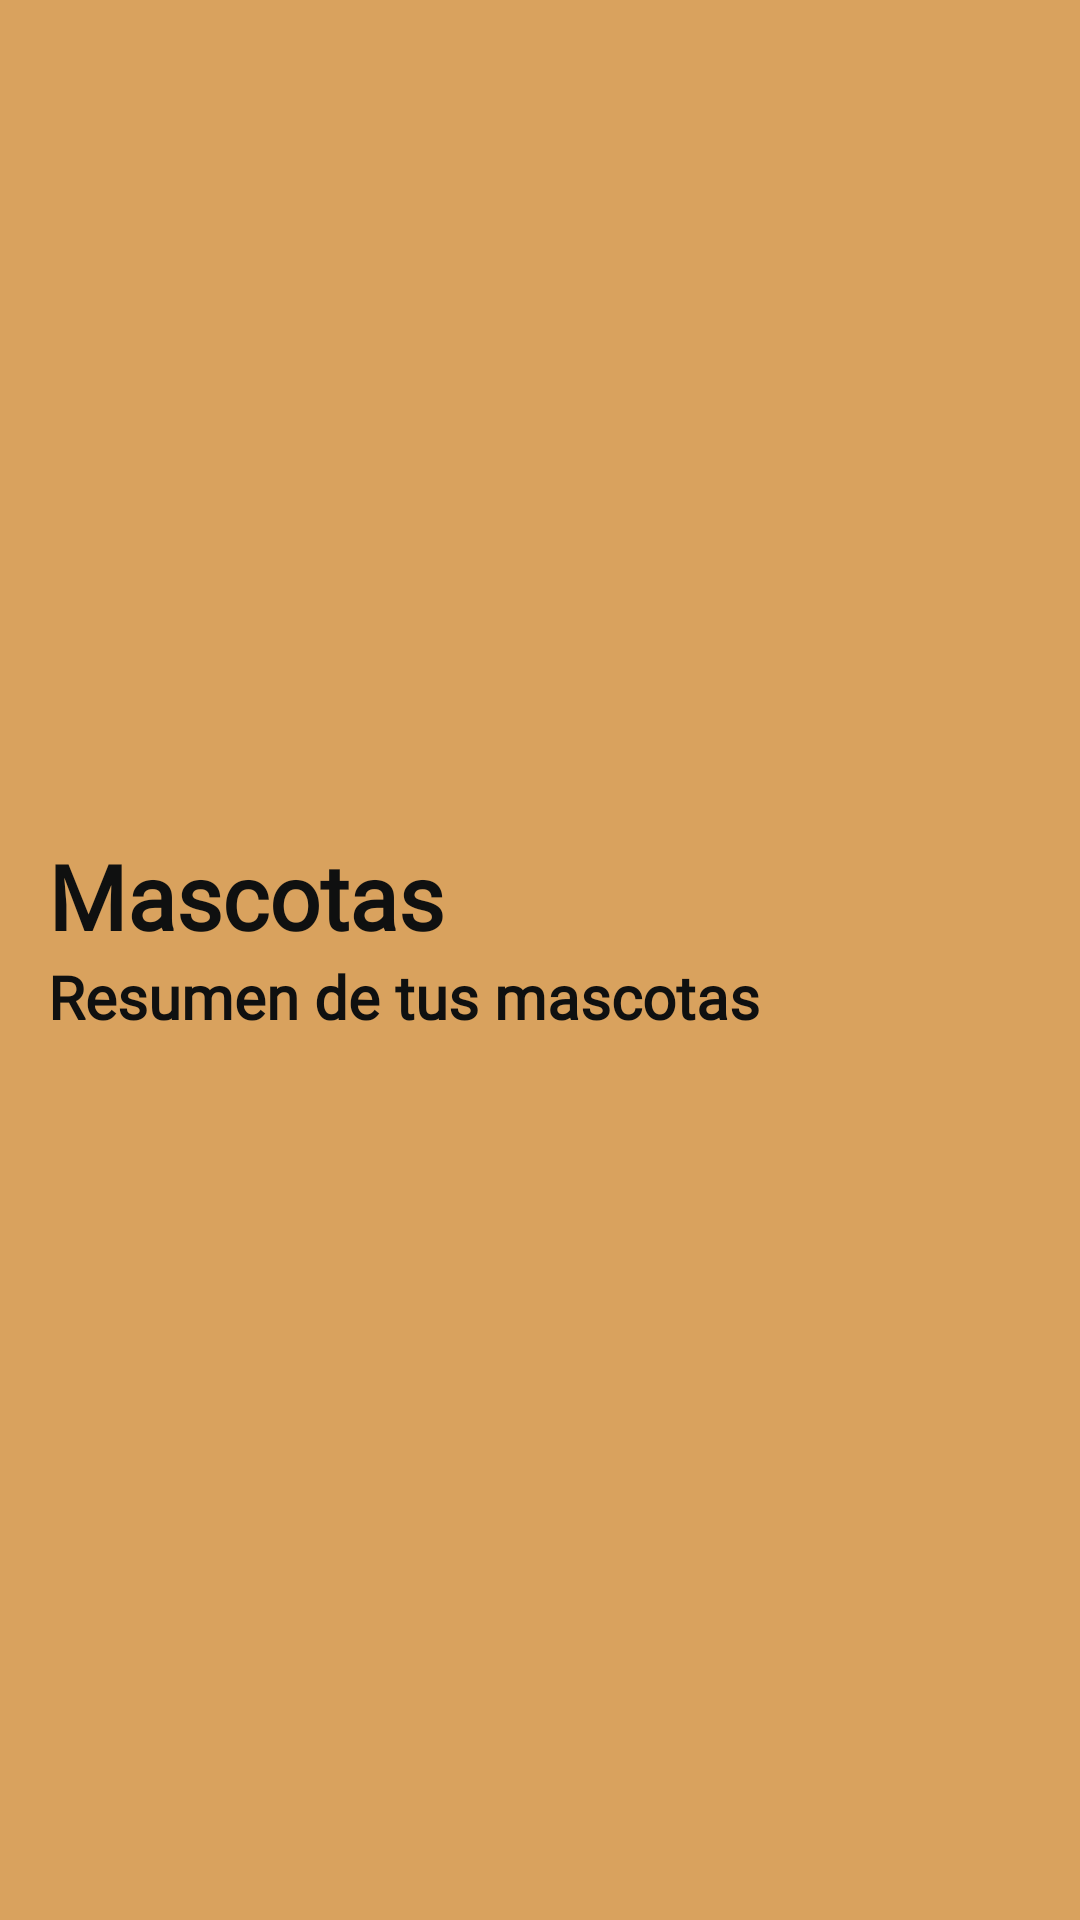

Here is an Android app screen rendered from its layout file. Give the layout XML and the strings, colors and styles it references.
<!-- AndroidManifest.xml: application theme Theme.App_Pet2 -->
<!-- res/layout/toolbar_pets.xml -->
<?xml version="1.0" encoding="utf-8"?>
<androidx.appcompat.widget.Toolbar xmlns:android="http://schemas.android.com/apk/res/android"
    android:layout_width="match_parent"
    android:layout_height="wrap_content"
    xmlns:app="http://schemas.android.com/apk/res-auto"
    android:minHeight="?attr/actionBarSize"
    android:background="?attr/colorPrimary"
    android:elevation="4dp"
    android:backgroundTint="@color/botton_nav_background"
    android:theme="@style/ThemeOverlay.AppCompat.Dark.ActionBar"
    app:popupTheme="@style/popup_ActionBar_News">

    <LinearLayout
        android:layout_width="wrap_content"
        android:layout_height="wrap_content"
        android:orientation="vertical"
        android:paddingBottom="16dp">

        <TextView
            android:id="@+id/tvTitleActionBar"
            android:layout_width="match_parent"
            android:layout_height="wrap_content"
            android:fontFamily="@font/telescope"
            android:text="Mascotas"
            android:textSize="30sp"
            android:textColor="#0F1010"
            android:textStyle="bold" />

        <TextView
            android:id="@+id/tvSubtitleActionBar"
            android:layout_width="match_parent"
            android:layout_height="wrap_content"
            android:fontFamily="@font/telescope"
            android:textSize="20sp"
            android:text="Resumen de tus mascotas"
            android:textColor="#0F1010"
            android:textStyle="bold" />
    </LinearLayout>

</androidx.appcompat.widget.Toolbar>
<!-- resources referenced by this layout -->
<resources>
  <color name="botton_nav_background">#d9a25e</color>
  <style name="popup_ActionBar_News" parent="TextAppearance.AppCompat.Widget.ActionBar.Subtitle">
          <item name="android:textSize">15sp</item>
          <item name="android:insetTop">0dp</item>
          <item name="android:insetBottom">0dp</item>
          <item name="android:textColor">#FFFFFF</item>
          <item name="android:fontFamily">@font/telescope</item>
          <item name="android:background">@color/botton_nav_background</item>
      </style>
  <style name="Theme.App_Pet2" parent="Base.Theme.App_Pet2" />
  <style name="Base.Theme.App_Pet2" parent="Theme.Material3.DayNight.NoActionBar">
          
          
          <item name="android:statusBarColor" tools:targetApi="l">@color/botton_nav_selectedi_tem</item>
      </style>
  <color name="botton_nav_selectedi_tem">#220006</color>
</resources>
